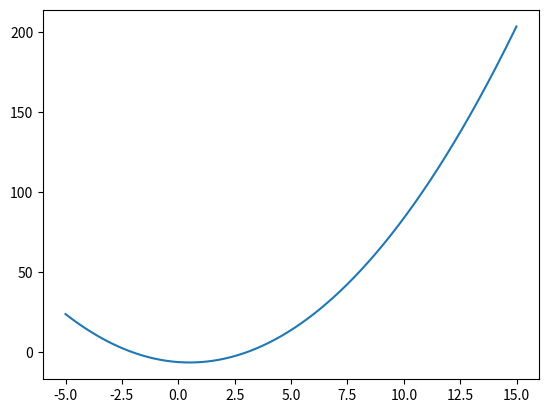

The matplotlib source for this figure:
import numpy as np
import matplotlib.pyplot as plt
x = np.arange(-5, 15, 0.01)
plt.plot(x,  x*x - x - 6)
plt.show()